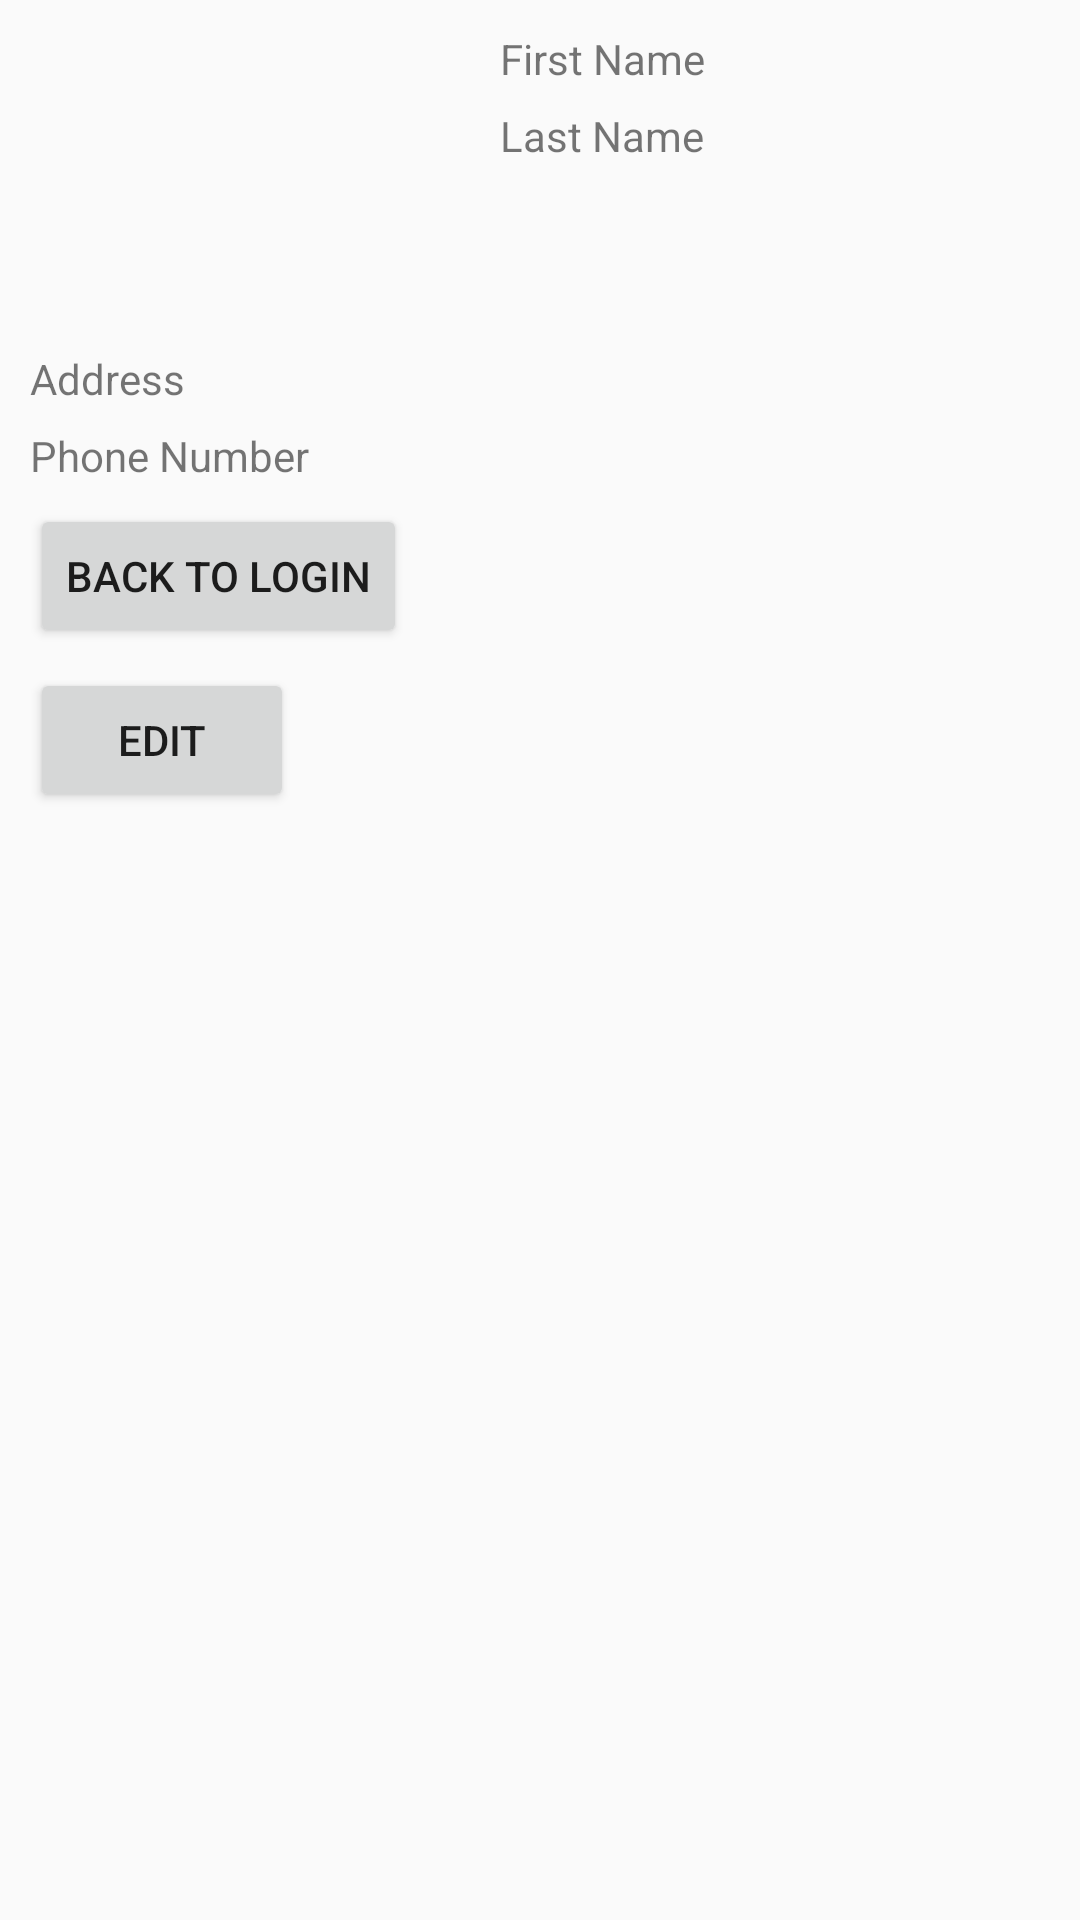

Write the Android layout XML for this screen, with the resource values it uses.
<!-- AndroidManifest.xml: application theme Theme.FirstApp -->
<!-- res/layout/activity_profile_detail.xml -->
<?xml version="1.0" encoding="utf-8"?>
<RelativeLayout xmlns:android="http://schemas.android.com/apk/res/android"
    xmlns:app="http://schemas.android.com/apk/res-auto"
    xmlns:tools="http://schemas.android.com/tools"
    android:layout_width="match_parent"
    android:layout_height="match_parent"
    android:padding="10dp"
    tools:context=".ProfileDetailActivity">

    <ImageView
        android:id="@+id/imgView"
        android:layout_width="450px"
        android:layout_height="300px"
        android:layout_alignParentLeft="true"
        android:layout_alignParentTop="true"
        android:layout_marginRight="20px"
        android:src="@drawable/windows_11" />

    <TextView
        android:id="@+id/txtFirst"
        android:layout_width="match_parent"
        android:layout_height="wrap_content"
        android:layout_toRightOf="@id/imgView"
        android:text="First Name" />

    <TextView
        android:id="@+id/txtSecond"
        android:layout_width="match_parent"
        android:layout_height="wrap_content"
        android:layout_below="@id/txtFirst"
        android:layout_marginTop="20px"
        android:layout_toRightOf="@id/imgView"
        android:text="Last Name" />

    <TextView
        android:id="@+id/txtThird"
        android:layout_width="match_parent"
        android:layout_height="wrap_content"
        android:layout_below="@id/imgView"
        android:layout_marginTop="20px"
        android:text="Address" />

    <TextView
        android:id="@+id/txtFourth"
        android:layout_width="match_parent"
        android:layout_height="wrap_content"
        android:layout_below="@id/txtThird"
        android:layout_marginTop="20px"
        android:text="Phone Number" />

    <Button
        android:id="@+id/btnBack"
        android:layout_width="wrap_content"
        android:layout_height="wrap_content"
        android:layout_below="@id/txtFourth"
        android:layout_marginTop="20px"
        android:text="Back to Login" />

    <Button
        android:id="@+id/btnEdit"
        android:layout_width="wrap_content"
        android:layout_height="wrap_content"
        android:layout_below="@id/btnBack"
        android:layout_marginTop="20px"
        android:text="Edit" />

</RelativeLayout>
<!-- resources referenced by this layout -->
<resources>
  <style name="Theme.FirstApp" parent="Base.Theme.FirstApp" />
  <style name="Base.Theme.FirstApp" parent="Theme.AppCompat.Light.DarkActionBar">
          
          
      </style>
</resources>
